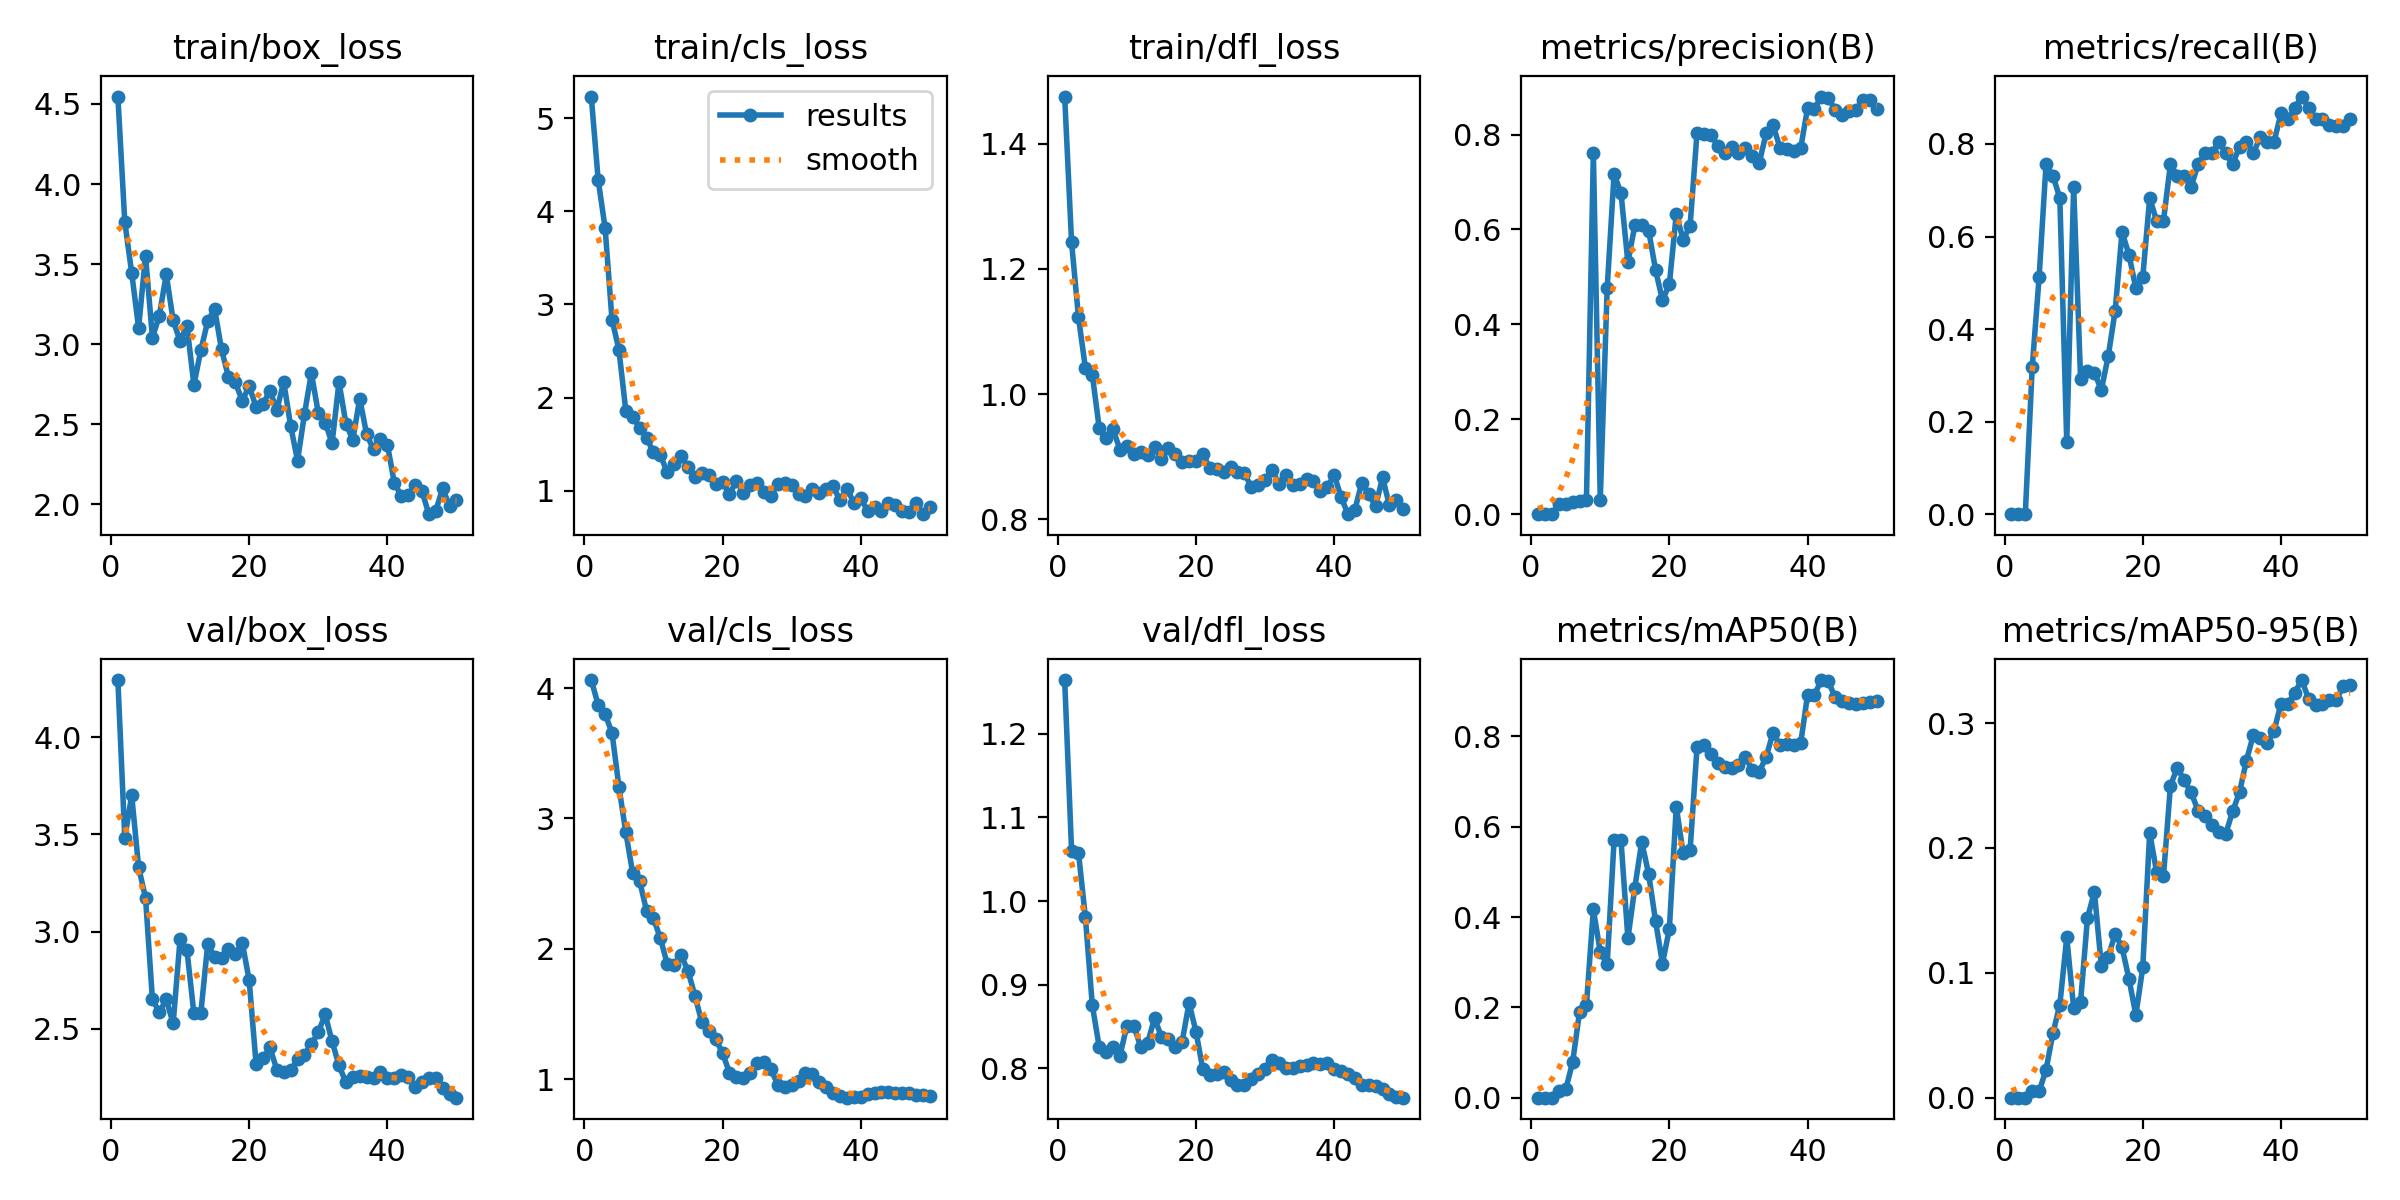

The file beside this chart, header and first rows:
epoch, time, train/box_loss, train/cls_loss, train/dfl_loss, metrics/precision(B), metrics/recall(B), metrics/mAP50(B), metrics/mAP50-95(B), val/box_loss, val/cls_loss, val/dfl_loss, lr/pg0, lr/pg1, lr/pg2
1, 1.246, 4.546, 5.232, 1.475, 0, 0, 0, 0, 4.295, 4.061, 1.264, 8e-05, 8e-05, 8e-05
2, 2.22, 3.764, 4.336, 1.242, 0, 0, 0, 0, 3.482, 3.87, 1.06, 0.0001764, 0.0001764, 0.0001764
3, 3.235, 3.445, 3.822, 1.123, 0, 0, 0, 0, 3.701, 3.8, 1.057, 0.0002689, 0.0002689, 0.0002689
4, 4.238, 3.101, 2.835, 1.042, 0.02124, 0.3171, 0.01412, 0.00495, 3.331, 3.657, 0.9804, 0.0003574, 0.0003574, 0.0003574
5, 5.3, 3.553, 2.516, 1.031, 0.02041, 0.5122, 0.01823, 0.00503, 3.174, 3.244, 0.8754, 0.000442, 0.000442, 0.000442
6, 6.463, 3.041, 1.856, 0.9456, 0.02623, 0.7561, 0.07866, 0.02229, 2.652, 2.893, 0.8256, 0.0005226, 0.0005226, 0.0005226
7, 7.424, 3.178, 1.792, 0.9304, 0.02799, 0.7317, 0.1896, 0.05158, 2.584, 2.578, 0.8202, 0.0005992, 0.0005992, 0.0005992
8, 8.441, 3.437, 1.677, 0.9437, 0.02896, 0.6829, 0.2054, 0.07457, 2.651, 2.519, 0.826, 0.0006719, 0.0006719, 0.0006719
9, 9.396, 3.148, 1.57, 0.9115, 0.7605, 0.1555, 0.4167, 0.1283, 2.527, 2.29, 0.815, 0.0007406, 0.0007406, 0.0007406
10, 10.24, 3.021, 1.411, 0.9165, 0.03056, 0.7073, 0.3224, 0.07189, 2.961, 2.233, 0.8512, 0.0008054, 0.0008054, 0.0008054
11, 11.26, 3.116, 1.379, 0.9036, 0.4759, 0.2927, 0.2954, 0.07683, 2.902, 2.082, 0.8513, 0.0008662, 0.0008662, 0.0008662
12, 12.7, 2.746, 1.198, 0.9079, 0.7169, 0.3091, 0.5696, 0.1439, 2.579, 1.881, 0.8256, 0.000923, 0.000923, 0.000923
13, 13.86, 2.961, 1.288, 0.9021, 0.6762, 0.306, 0.5698, 0.1649, 2.579, 1.877, 0.8304, 0.0009759, 0.0009759, 0.0009759
14, 15.61, 3.143, 1.368, 0.916, 0.5304, 0.2683, 0.3526, 0.1056, 2.934, 1.95, 0.8598, 0.001025, 0.001025, 0.001025
15, 17.23, 3.22, 1.253, 0.8963, 0.6086, 0.3413, 0.4653, 0.113, 2.87, 1.831, 0.8382, 0.00107, 0.00107, 0.00107
16, 18.53, 2.967, 1.148, 0.9138, 0.6087, 0.439, 0.5664, 0.1309, 2.862, 1.639, 0.8347, 0.001111, 0.001111, 0.001111
17, 19.96, 2.796, 1.19, 0.9045, 0.5976, 0.6098, 0.4955, 0.1204, 2.908, 1.436, 0.8252, 0.001148, 0.001148, 0.001148
18, 21.66, 2.761, 1.168, 0.8911, 0.515, 0.561, 0.3911, 0.09523, 2.885, 1.372, 0.8318, 0.001181, 0.001181, 0.001181
19, 23.58, 2.647, 1.072, 0.8934, 0.4508, 0.4878, 0.297, 0.06625, 2.943, 1.307, 0.8782, 0.00121, 0.00121, 0.00121
20, 25.53, 2.737, 1.098, 0.8929, 0.4845, 0.5122, 0.3736, 0.1044, 2.749, 1.2, 0.844, 0.001235, 0.001235, 0.001235
21, 27.85, 2.609, 0.9604, 0.9049, 0.6322, 0.6829, 0.6443, 0.2123, 2.319, 1.048, 0.7988, 0.001208, 0.001208, 0.001208
22, 29.95, 2.624, 1.105, 0.8812, 0.5781, 0.6341, 0.5407, 0.1808, 2.347, 1.019, 0.7926, 0.001168, 0.001168, 0.001168
23, 32.62, 2.71, 0.9799, 0.8811, 0.6078, 0.6341, 0.5478, 0.1775, 2.403, 1.01, 0.7935, 0.001129, 0.001129, 0.001129
24, 35.58, 2.588, 1.063, 0.8763, 0.803, 0.7561, 0.7757, 0.2498, 2.289, 1.048, 0.7957, 0.001089, 0.001089, 0.001089
25, 38.58, 2.765, 1.082, 0.8838, 0.8001, 0.7317, 0.7819, 0.2645, 2.278, 1.123, 0.7867, 0.00105, 0.00105, 0.00105
26, 41.45, 2.491, 0.9833, 0.8759, 0.7983, 0.7317, 0.7615, 0.2541, 2.285, 1.132, 0.7807, 0.00101, 0.00101, 0.00101
27, 44.51, 2.273, 0.9454, 0.8739, 0.7762, 0.7073, 0.7411, 0.2446, 2.341, 1.075, 0.7807, 0.0009704, 0.0009704, 0.0009704
28, 47.56, 2.563, 1.068, 0.8518, 0.7606, 0.7561, 0.7326, 0.2299, 2.364, 0.9543, 0.7878, 0.0009308, 0.0009308, 0.0009308
29, 50.56, 2.82, 1.085, 0.8547, 0.7727, 0.7805, 0.7309, 0.2256, 2.421, 0.9403, 0.793, 0.0008912, 0.0008912, 0.0008912
30, 53.49, 2.572, 1.056, 0.863, 0.7606, 0.7805, 0.7362, 0.2184, 2.481, 0.956, 0.7998, 0.0008516, 0.0008516, 0.0008516
31, 56.3, 2.511, 0.9638, 0.8792, 0.7717, 0.8049, 0.7543, 0.2131, 2.573, 0.9884, 0.8096, 0.000812, 0.000812, 0.000812
32, 59.13, 2.382, 0.9445, 0.8571, 0.7549, 0.7805, 0.7253, 0.2112, 2.434, 1.045, 0.8063, 0.0007724, 0.0007724, 0.0007724
33, 61.93, 2.763, 1.023, 0.8701, 0.7397, 0.7561, 0.7217, 0.2292, 2.311, 1.039, 0.8007, 0.0007328, 0.0007328, 0.0007328
34, 64.81, 2.505, 0.9726, 0.8551, 0.8027, 0.7938, 0.754, 0.2446, 2.223, 0.9781, 0.8001, 0.0006932, 0.0006932, 0.0006932
35, 68.96, 2.403, 1.018, 0.8563, 0.8202, 0.8049, 0.808, 0.27, 2.249, 0.9399, 0.803, 0.0006536, 0.0006536, 0.0006536
36, 73.25, 2.661, 1.046, 0.8642, 0.7724, 0.7805, 0.781, 0.2905, 2.254, 0.8951, 0.8042, 0.000614, 0.000614, 0.000614
37, 76, 2.436, 0.8956, 0.861, 0.7695, 0.8144, 0.7827, 0.2879, 2.254, 0.8719, 0.806, 0.0005744, 0.0005744, 0.0005744
38, 78.74, 2.343, 1.022, 0.8446, 0.7659, 0.8049, 0.7817, 0.2837, 2.247, 0.8576, 0.8055, 0.0005348, 0.0005348, 0.0005348
39, 81.25, 2.408, 0.8717, 0.8514, 0.7709, 0.8049, 0.7845, 0.2938, 2.278, 0.8598, 0.8061, 0.0004952, 0.0004952, 0.0004952
40, 83.77, 2.373, 0.9199, 0.8709, 0.8554, 0.8659, 0.8919, 0.3156, 2.244, 0.8627, 0.7988, 0.0004556, 0.0004556, 0.0004556
41, 86.47, 2.135, 0.7805, 0.8356, 0.8545, 0.8537, 0.8923, 0.3156, 2.244, 0.8823, 0.7966, 0.000416, 0.000416, 0.000416
42, 89.49, 2.053, 0.8218, 0.8083, 0.88, 0.878, 0.9247, 0.3245, 2.261, 0.892, 0.7929, 0.0003764, 0.0003764, 0.0003764
43, 94.06, 2.059, 0.7774, 0.8154, 0.8772, 0.9024, 0.9217, 0.3345, 2.251, 0.904, 0.7882, 0.0003368, 0.0003368, 0.0003368
44, 97.46, 2.124, 0.8709, 0.8587, 0.8521, 0.878, 0.8861, 0.3196, 2.202, 0.9016, 0.7796, 0.0002972, 0.0002972, 0.0002972
45, 100.4, 2.084, 0.8492, 0.8401, 0.8411, 0.8537, 0.8783, 0.3144, 2.226, 0.8961, 0.7796, 0.0002576, 0.0002576, 0.0002576
46, 103.4, 1.939, 0.7846, 0.821, 0.8493, 0.8537, 0.873, 0.3154, 2.245, 0.8949, 0.7785, 0.000218, 0.000218, 0.000218
47, 106.7, 1.959, 0.7728, 0.8669, 0.8517, 0.8405, 0.8721, 0.3189, 2.245, 0.8928, 0.7754, 0.0001784, 0.0001784, 0.0001784
48, 109.7, 2.1, 0.8708, 0.8222, 0.873, 0.8388, 0.8746, 0.3183, 2.195, 0.8809, 0.7693, 0.0001388, 0.0001388, 0.0001388
49, 113, 1.989, 0.7479, 0.8304, 0.8729, 0.8378, 0.8772, 0.3297, 2.163, 0.8771, 0.7663, 9.92e-05, 9.92e-05, 9.92e-05
50, 117.9, 2.029, 0.8263, 0.8157, 0.8539, 0.8537, 0.8782, 0.3306, 2.145, 0.8732, 0.7651, 5.96e-05, 5.96e-05, 5.96e-05
